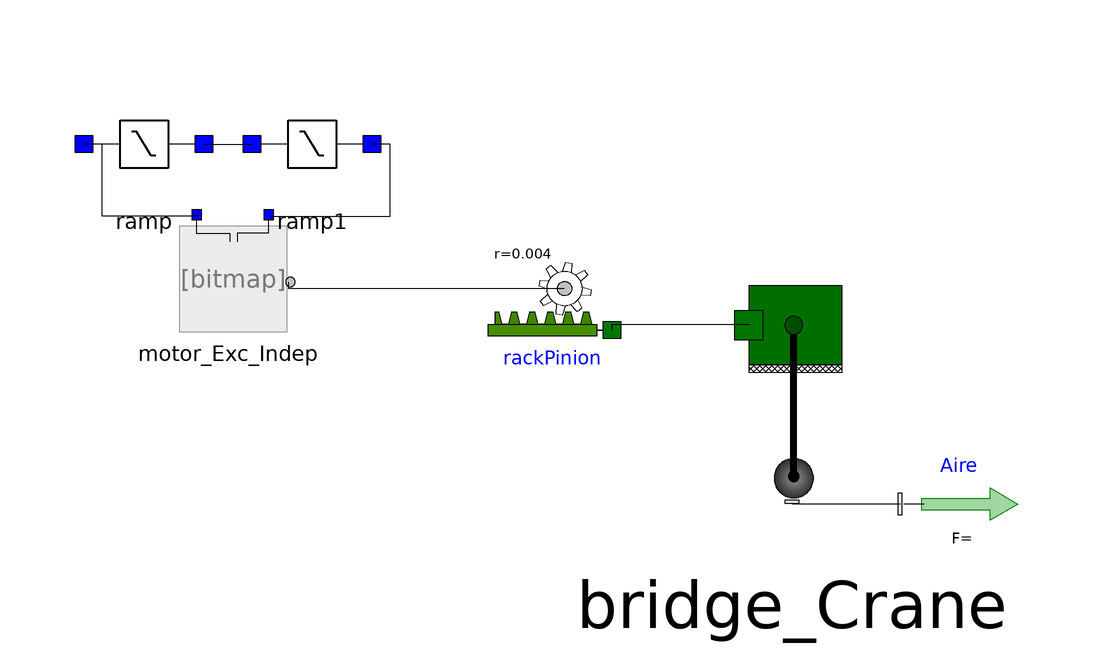

Above is the diagram view of the following Modelica model: its components placed by their Placement annotations and its connect equations drawn as lines.

model Problema_5_2
  Components.Bridge_Crane bridge_Crane annotation(
    Placement(transformation(origin = {32, -8}, extent = {{-30, -30}, {30, 30}})));
  DSFLib.Mechanical.RotoTranslational.Components.RackPinion rackPinion(r = 0.004) annotation(
    Placement(transformation(origin = {-8, 6}, extent = {{10, -10}, {-10, 10}})));
  DSFE_TP3.Components.Motor_Exc_Indep motor_Exc_Indep annotation(
    Placement(transformation(origin = {-62, 8}, extent = {{-10, -10}, {10, 10}})));
  DSFE_TP3.Components.Ramp ramp(t0 = 76, tf = 81, Vf = -460) annotation(
    Placement(transformation(origin = {-76, 30}, extent = {{10, -10}, {-10, 10}}, rotation = -0)));
  DSFE_TP3.Components.Ramp ramp1(Vf = 460, t0 = 10, tf = 15) annotation(
    Placement(transformation(origin = {-48, 30}, extent = {{10, -10}, {-10, 10}}, rotation = -0)));
Components.PlanarForce Aire(Fx = -3000, Fy = 0)  annotation(
    Placement(transformation(origin = {60, -30}, extent = {{-10, -10}, {10, 10}})));
equation
  connect(motor_Exc_Indep.flange, rackPinion.flangeR) annotation(
    Line(points = {{-52, 7}, {-52, 6}, {-6, 6}}));
  connect(rackPinion.flangeT, bridge_Crane.flange) annotation(
    Line(points = {{2, -1}, {2, 0}, {25, 0}}));
  connect(motor_Exc_Indep.n, ramp.n) annotation(
    Line(points = {{-67, 18}, {-83, 18}, {-83, 30}, {-86, 30}}));
  connect(ramp.p, ramp1.n) annotation(
    Line(points = {{-66, 30}, {-58, 30}}));
  connect(motor_Exc_Indep.p, ramp1.p) annotation(
    Line(points = {{-55, 18}, {-35, 18}, {-35, 30}, {-38, 30}}));
connect(Aire.frame, bridge_Crane.frame) annotation(
    Line(points = {{50, -30}, {32, -30}}));
end Problema_5_2;